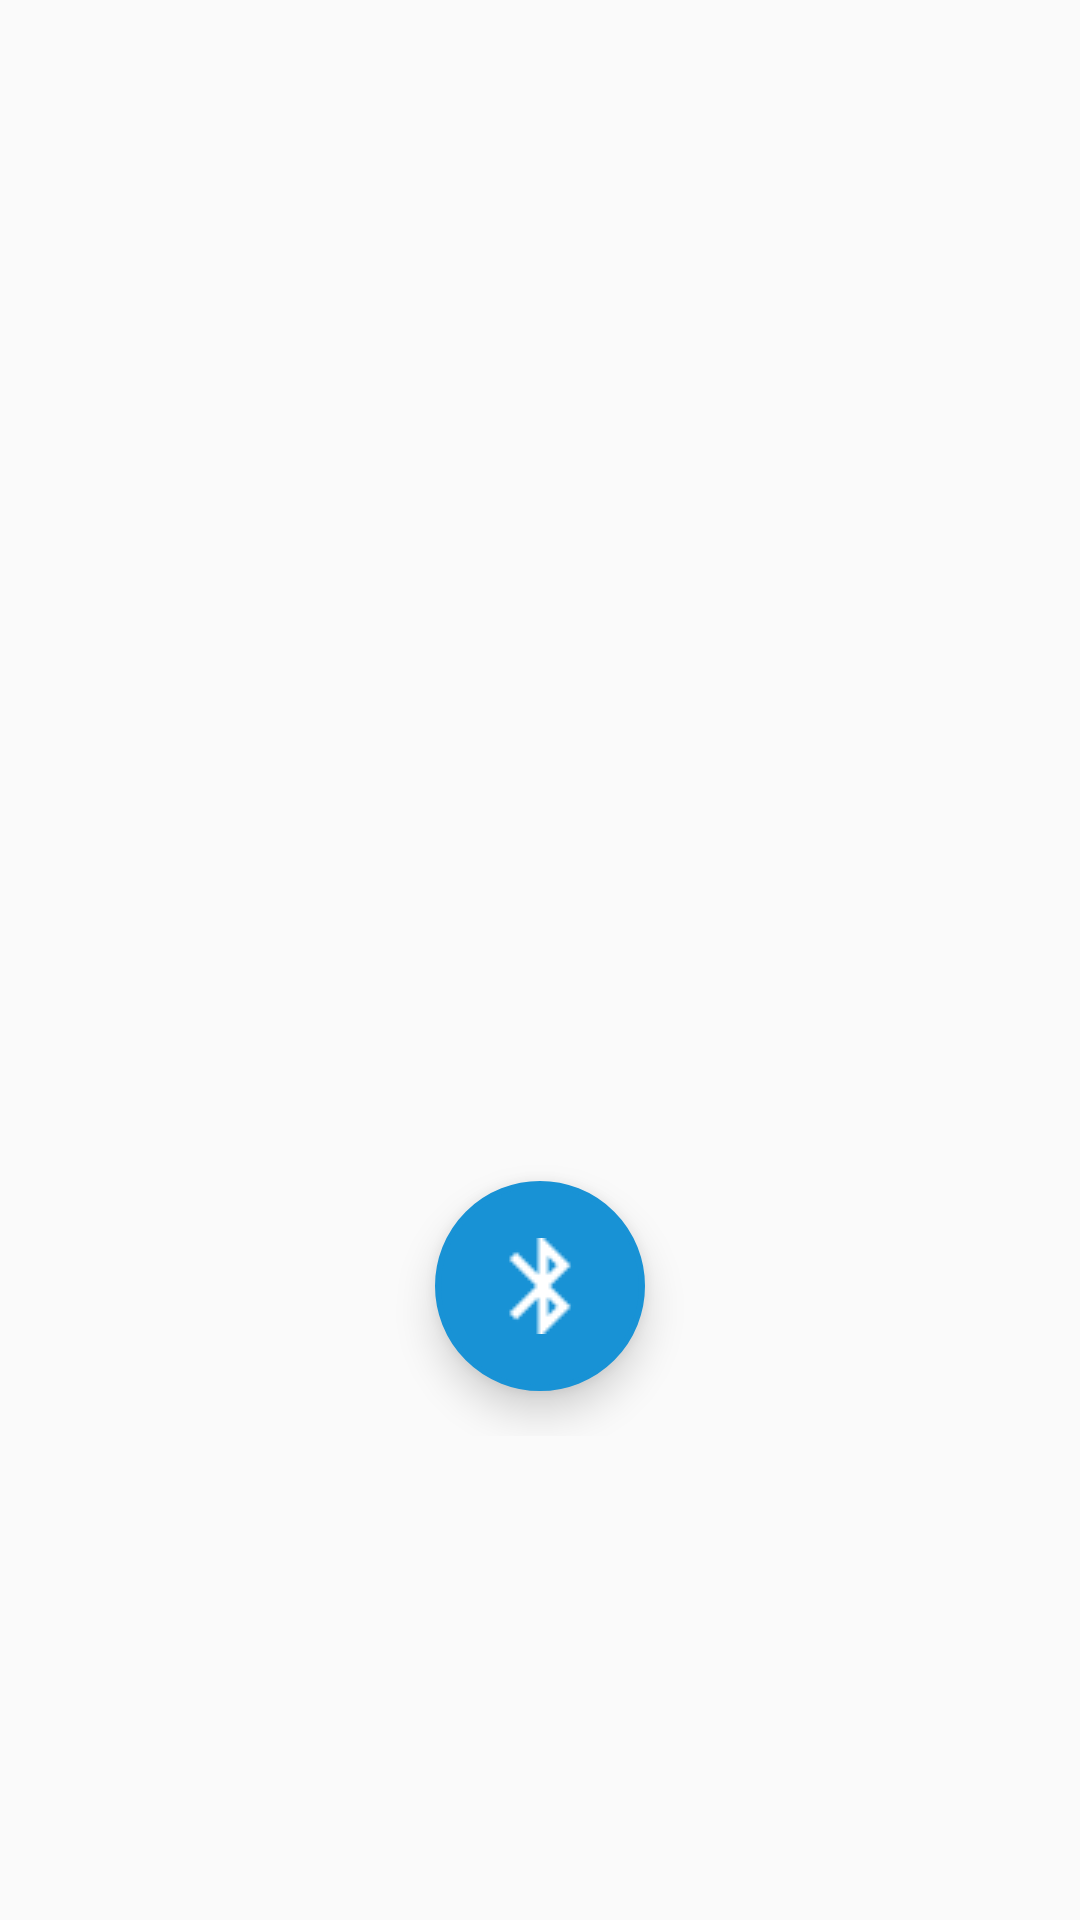

The Android layout XML behind this screen, and the referenced resources:
<!-- AndroidManifest.xml: application theme AppTheme -->
<!-- res/layout/activity_select_connectivity_type.xml -->
<?xml version="1.0" encoding="utf-8"?>
<RelativeLayout
    xmlns:android="http://schemas.android.com/apk/res/android"
    xmlns:app="http://schemas.android.com/apk/res-auto"
    xmlns:tools="http://schemas.android.com/tools"
    android:layout_width="match_parent"
    android:layout_height="match_parent">

    <RelativeLayout
        android:layout_width="match_parent"
        android:layout_height="match_parent"
        android:layout_marginTop="?attr/actionBarSize"
        android:id="@+id/relative1">


        <TextView
            android:layout_width="match_parent"
            android:layout_height="wrap_content"
            android:textSize="16sp"
            android:layout_centerInParent="true"
            android:textAlignment="center"
            android:textColor="@android:color/black"
            android:layout_marginLeft="30dp"
            android:id="@+id/connectTxt"
            android:layout_marginRight="30dp"
            android:layout_marginTop="10dp"/>

        <TextView
            android:layout_width="match_parent"
            android:layout_height="wrap_content"

            android:textSize="20sp"
            android:textAlignment="center"
            android:layout_margin="20dp"
            android:textColor="@android:color/black" />

        <TextView
            android:layout_width="wrap_content"
            android:layout_height="wrap_content"
            android:textSize="22sp"
            android:layout_centerHorizontal="true"
            android:textAllCaps="true"
            android:layout_above="@+id/connectTxt"
            android:textColor="@android:color/holo_red_dark"/>


                        <LinearLayout
                            android:gravity="center"

                            android:layout_marginTop="20dp"
                            android:layout_below="@+id/connectTxt"
                            android:layout_width="match_parent"
                            android:layout_height="100dp">




                            <ImageButton
                                android:layout_width="70dp"
                                android:layout_height="70dp"
                                android:elevation="8dp"

                                android:layout_margin="10dp"
                                android:id="@+id/bluetoothBtn"
                                android:src="@drawable/bluetooth_logo"
                                android:background="@drawable/blue_btn"
                                />

                        </LinearLayout>



                </RelativeLayout>


</RelativeLayout>












<!-- resources referenced by this layout -->
<resources>
  <!-- drawable blue_btn (drawable) -->
  <?xml version="1.0" encoding="utf-8"?>
  <shape xmlns:android="http://schemas.android.com/apk/res/android"
      android:shape="oval">
      <solid android:color="@color/backgroundColor"/>
      <stroke
          android:width="2dp"
          android:color="@color/backgroundColor"/>
  </shape>
  <!-- drawable bluetooth_logo: png bitmap (drawable, 588 bytes) -->
  <style name="AppTheme" parent="Theme.AppCompat.Light.DarkActionBar">
          
          <item name="colorPrimary">@color/colorPrimary</item>
          <item name="colorPrimaryDark">@color/colorPrimaryDark</item>
          <item name="colorAccent">@color/colorAccent</item>
      </style>
  <color name="backgroundColor">#1892d5</color>
  <color name="colorPrimary">#ff4c4c</color>
  <color name="colorPrimaryDark">#ff0000</color>
  <color name="colorAccent">#ff4c4c</color>
</resources>
